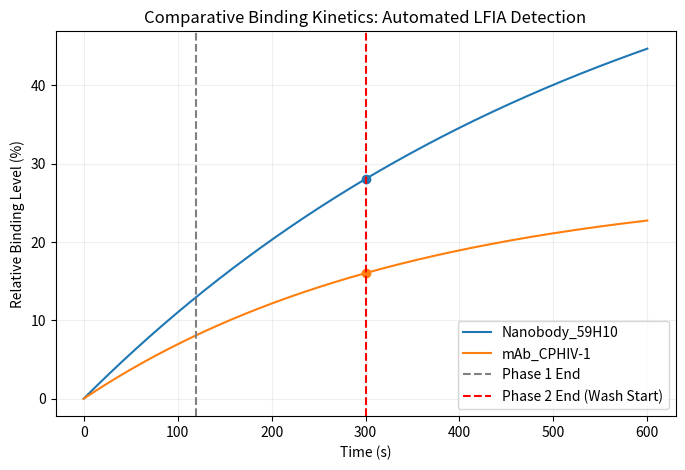

This figure's Python source:
import numpy as np
import matplotlib.pyplot as plt

# 1. KINETIC PARAMETERS (Comparison: Nb vs mAb)
complexes = {
    "Nanobody_59H10": {"ka": 1.2e5, "kd": 5.4e-4, "Rmax": 100},
    "mAb_CPHIV-1": {"ka": 0.8e5, "kd": 2.1e-3, "Rmax": 100}
}

times = np.linspace(0, 600, 1000)      # 10 minute total window
c_target = 10e-9                       # 10 nM concentration

# 2. BINDING SIMULATION (Langmuir Kinetic Model)
def simulate_binding(params, time_array, conc):
    ka, kd, Rmax = params['ka'], params['kd'], params['Rmax']
    req = (ka * conc * Rmax) / (ka * conc + kd)
    ktot = ka * conc + kd
    R_assoc = req * (1 - np.exp(-ktot * time_array))
    return R_assoc

# 3. ANALYSIS & VISUALIZATION
plt.figure(figsize=(8, 5))
for name, p in complexes.items():
    binding_curve = simulate_binding(p, times, c_target)
    plt.plot(times, binding_curve, label=name)
    
    # Highlight binding level at 300 s (End of Phase 2)
    level_300 = np.interp(300, times, binding_curve)
    plt.scatter(300, level_300)
    print(f"{name} Binding Level at 5 min: {level_300:.2f}%")

plt.axvline(x=120, color='gray', linestyle='--', label='Phase 1 End')
plt.axvline(x=300, color='red', linestyle='--', label='Phase 2 End (Wash Start)')
plt.title("Comparative Binding Kinetics: Automated LFIA Detection")
plt.xlabel("Time (s)")
plt.ylabel("Relative Binding Level (%)")
plt.legend()
plt.grid(alpha=0.2)
plt.show()
